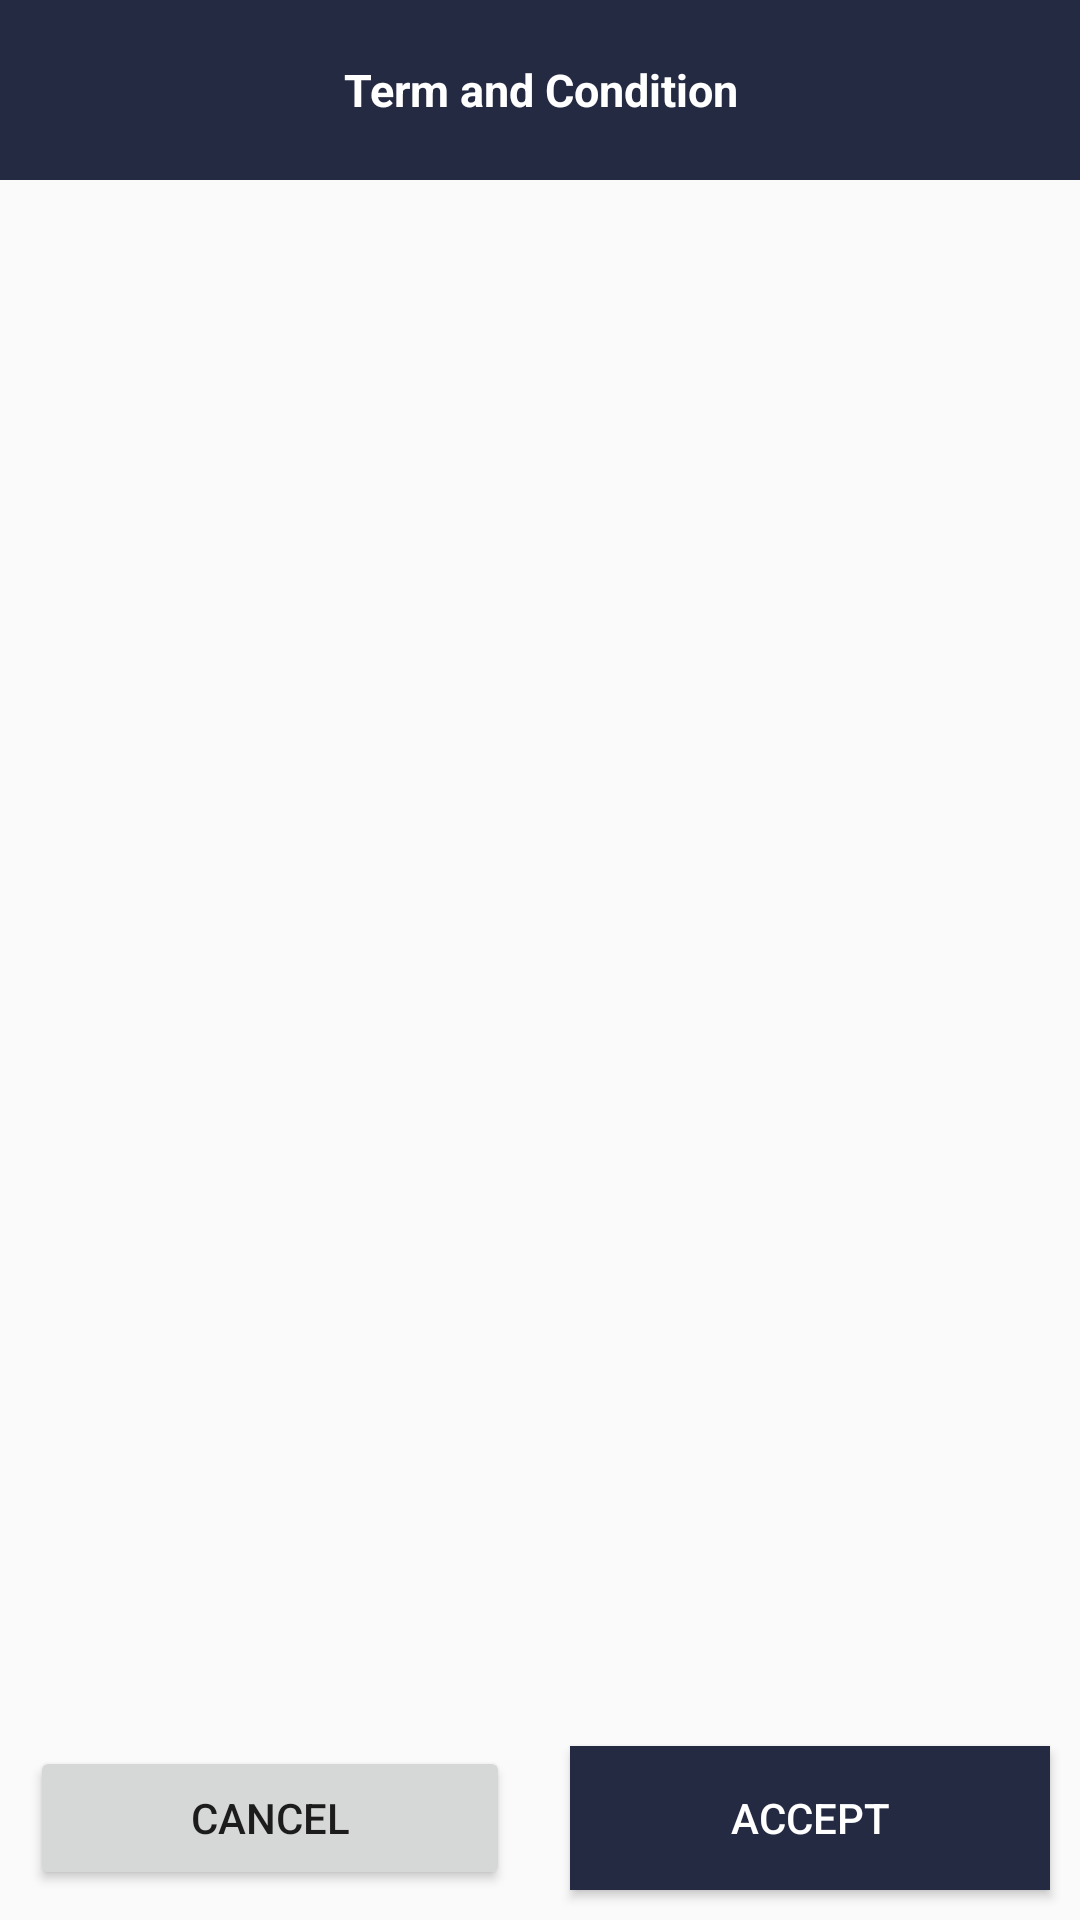

Layout XML and referenced resources for this Android screen:
<!-- AndroidManifest.xml: application theme Theme.Paper_slide -->
<!-- res/layout/activity_tand_cactivity.xml -->
<?xml version="1.0" encoding="utf-8"?>
<androidx.constraintlayout.widget.ConstraintLayout xmlns:android="http://schemas.android.com/apk/res/android"
    xmlns:app="http://schemas.android.com/apk/res-auto"
    xmlns:tools="http://schemas.android.com/tools"
    android:layout_width="match_parent"
    android:layout_height="match_parent"
    tools:context=".TandCActivity">

    <TextView
        android:id="@+id/textView12"
        android:layout_width="0dp"
        android:layout_height="60dp"
        android:background="@color/blue"
        android:gravity="center"
        android:text="Term and Condition"
        android:textColor="@color/white"
        android:textStyle="bold"
        android:textSize="15dp"
        app:layout_constraintEnd_toEndOf="parent"
        app:layout_constraintStart_toStartOf="parent"
        app:layout_constraintTop_toTopOf="parent" />

    <TextView
        android:id="@+id/TCTV"
        android:layout_width="0dp"
        android:layout_height="wrap_content"
        android:layout_marginVertical="30dp"
        android:layout_marginHorizontal="20dp"
        app:layout_constraintBottom_toTopOf="@+id/linearLayout8"
        app:layout_constraintEnd_toEndOf="parent"
        app:layout_constraintStart_toStartOf="parent"
        app:layout_constraintTop_toBottomOf="@+id/textView12" />

    <LinearLayout
        android:id="@+id/linearLayout8"
        android:layout_width="match_parent"
        android:layout_height="wrap_content"
        android:gravity="center"
        android:weightSum="2"
        app:layout_constraintBottom_toBottomOf="parent">

        <Button
            android:layout_width="wrap_content"
            android:layout_height="match_parent"
            android:layout_marginHorizontal="10dp"
            android:layout_marginVertical="10dp"
            android:layout_weight="1"
            android:text="cancel" />

        <Button
            android:id="@+id/acceptBtn"
            android:layout_width="wrap_content"
            android:layout_height="match_parent"
            android:layout_marginHorizontal="10dp"
            android:layout_marginVertical="10dp"
            android:layout_weight="1"
            android:background="@color/blue"
            android:text="Accept"
            android:textColor="@color/white" />

    </LinearLayout>

</androidx.constraintlayout.widget.ConstraintLayout>
<!-- resources referenced by this layout -->
<resources>
  <color name="blue">#252A43</color>
  <color name="white">#FFFFFFFF</color>
  <style name="Theme.Paper_slide" parent="Base.Theme.Paper_slide" />
  <style name="Base.Theme.Paper_slide" parent="Theme.AppCompat.Light.NoActionBar">
      </style>
</resources>
